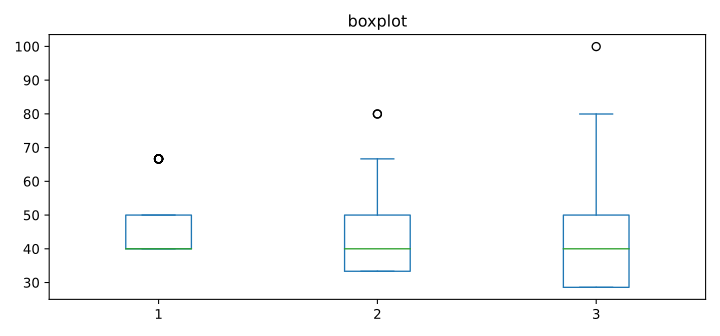

The table this chart was drawn from, first rows:
added cost, throughput, file
1, 66.65, test_simul_10
1, 66.65, test_simul_7
1, 66.65, test_simul_58
1, 66.65, test_simul_39
1, 66.65, test_simul_59
1, 66.65, test_simul_38
1, 66.65, test_simul_14
1, 66.65, test_simul_15
1, 66.65, test_simul_22
1, 66.65, test_simul_29
1, 49.99, test_simul_11
1, 49.99, test_simul_26
1, 49.99, test_simul_44
1, 49.99, test_simul_24
1, 49.99, test_simul_40
1, 49.99, test_simul_55
1, 49.99, test_simul_20
1, 49.99, test_simul_48
1, 49.99, test_simul_12
1, 49.99, test_simul_32
1, 49.99, test_simul_25
1, 49.99, test_simul_51
1, 49.99, test_simul_46
1, 49.99, test_simul_23
1, 40.0, test_simul_3
1, 40.0, test_simul_49
1, 40.0, test_simul_21
1, 40.0, test_simul_56
1, 40.0, test_simul_30
1, 40.0, test_simul_35
1, 40.0, test_simul_42
1, 40.0, test_simul_36
1, 40.0, test_simul_47
1, 40.0, test_simul_4
1, 40.0, test_simul_5
1, 40.0, test_simul_1
1, 40.0, test_simul_31
1, 40.0, test_simul_57
1, 40.0, test_simul_2
1, 40.0, test_simul_17
1, 40.0, test_simul_45
1, 40.0, test_simul_54
1, 40.0, test_simul_43
1, 40.0, test_simul_52
1, 40.0, test_simul_53
1, 40.0, test_simul_19
1, 40.0, test_simul_27
1, 40.0, test_simul_16
1, 40.0, test_simul_50
1, 40.0, test_simul_0
1, 40.0, test_simul_41
1, 40.0, test_simul_9
1, 40.0, test_simul_28
1, 40.0, test_simul_13
1, 40.0, test_simul_8
1, 40.0, test_simul_18
1, 40.0, test_simul_34
1, 40.0, test_simul_6
1, 40.0, test_simul_33
1, 40.0, test_simul_37
... 120 more rows
